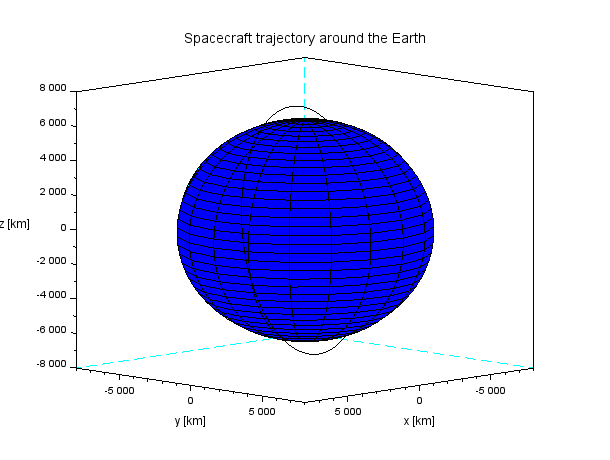

Data behind this chart, as committed beside it:
0, -812670.02864522242, -1364871.4850909887, 6905671.5868660519, -7012.0491574502212, -2352.8488411220656, -1287.5473639509519, 7100000, 0.002, 98.277101999999999, 90, 20, 10, -1201265.9074472052, 1039358.9206225876, 6905671.5868660519, -1011.3442745662519, 7403.5301292126824, -1287.5473639509519
10, -882744, -1388323, 6892410, -7003, -2337, -1365, 7100000, 0.002, 98.28, 90, 20, 10.61, -1211258, 1113342, 6892410, -987.1, 7393, -1365
20, -952718, -1411619, 6878375, -6992, -2322, -1442, 7100000, 0.002, 98.28, 90, 20, 11.21, -1221008, 1187216, 6878375, -962.8, 7382, -1442
30, -1022587, -1434757, 6863571, -6981, -2306, -1519, 7100000, 0.002, 98.28, 90, 20, 11.82, -1230513, 1260971, 6863571, -938.3, 7369, -1519
40, -1092340, -1457734, 6847997, -6969, -2290, -1596, 7100000, 0.002, 98.28, 90, 20, 12.43, -1239774, 1334599, 6847997, -913.8, 7356, -1596
50, -1161971, -1480548, 6831656, -6957, -2273, -1672, 7100000, 0.002, 98.28, 90, 20, 13.04, -1248790, 1408092, 6831656, -889.2, 7342, -1672
60, -1231472, -1503196, 6814550, -6943, -2256, -1749, 7100000, 0.002, 98.28, 90, 20, 13.64, -1257559, 1481441, 6814550, -864.6, 7327, -1749
70, -1300835, -1525676, 6796681, -6929, -2239, -1825, 7100000, 0.002, 98.28, 90, 20, 14.25, -1266081, 1554637, 6796681, -839.8, 7312, -1825
80, -1370052, -1547985, 6778050, -6914, -2222, -1901, 7100000, 0.002, 98.28, 90, 20, 14.86, -1274356, 1627673, 6778050, -815, 7295, -1901
90, -1439116, -1570120, 6758660, -6898, -2205, -1977, 7100000, 0.002, 98.28, 90, 20, 15.46, -1282381, 1700538, 6758660, -790.1, 7278, -1977
100, -1508019, -1592080, 6738513, -6882, -2187, -2052, 7100000, 0.002, 98.28, 90, 20, 16.07, -1290158, 1773226, 6738513, -765.2, 7260, -2052
110, -1576753, -1613861, 6717611, -6865, -2169, -2128, 7100000, 0.002, 98.28, 90, 20, 16.68, -1297685, 1845727, 6717611, -740.2, 7240, -2128
120, -1645310, -1635461, 6695957, -6847, -2151, -2203, 7100000, 0.002, 98.28, 90, 20, 17.28, -1304962, 1918033, 6695957, -715.2, 7221, -2203
130, -1713682, -1656878, 6673552, -6828, -2132, -2278, 7100000, 0.002, 98.28, 90, 20, 17.89, -1311988, 1990136, 6673552, -690, 7200, -2278
140, -1781863, -1678110, 6650401, -6808, -2114, -2352, 7100000, 0.002, 98.28, 90, 20, 18.5, -1318763, 2062027, 6650401, -664.9, 7178, -2352
150, -1849845, -1699154, 6626504, -6788, -2095, -2427, 7100000, 0.002, 98.28, 90, 20, 19.1, -1325286, 2133697, 6626504, -639.7, 7156, -2427
160, -1917619, -1720007, 6601865, -6767, -2076, -2501, 7100000, 0.002, 98.28, 90, 20, 19.71, -1331557, 2205140, 6601865, -614.5, 7133, -2501
170, -1985178, -1740668, 6576487, -6745, -2056, -2575, 7100000, 0.002, 98.28, 90, 20, 20.32, -1337576, 2276345, 6576487, -589.2, 7108, -2575
180, -2052515, -1761133, 6550372, -6722, -2037, -2648, 7100000, 0.002, 98.28, 90, 20, 20.93, -1343341, 2347305, 6550372, -563.9, 7083, -2648
190, -2119622, -1781402, 6523524, -6699, -2017, -2721, 7100000, 0.002, 98.28, 90, 20, 21.53, -1348854, 2418012, 6523524, -538.6, 7058, -2721
200, -2186492, -1801471, 6495945, -6675, -1997, -2794, 7100000, 0.002, 98.28, 90, 20, 22.14, -1354114, 2488457, 6495945, -513.3, 7031, -2794
210, -2253117, -1821338, 6467638, -6650, -1977, -2867, 7100000, 0.002, 98.28, 90, 20, 22.75, -1359120, 2558633, 6467638, -487.9, 7004, -2867
220, -2319489, -1841002, 6438608, -6624, -1956, -2939, 7100000, 0.002, 98.28, 90, 20, 23.35, -1363872, 2628530, 6438608, -462.6, 6976, -2939
230, -2385602, -1860459, 6408856, -6598, -1935, -3011, 7100000, 0.002, 98.28, 90, 20, 23.96, -1368371, 2698141, 6408856, -437.2, 6947, -3011
240, -2451448, -1879708, 6378386, -6571, -1914, -3083, 7100000, 0.002, 98.28, 90, 20, 24.57, -1372615, 2767458, 6378386, -411.8, 6917, -3083
250, -2517019, -1898746, 6347203, -6543, -1893, -3154, 7100000, 0.002, 98.28, 90, 20, 25.17, -1376606, 2836472, 6347203, -386.4, 6886, -3154
260, -2582308, -1917572, 6315308, -6515, -1872, -3225, 7100000, 0.002, 98.28, 90, 20, 25.78, -1380344, 2905176, 6315308, -361, 6855, -3225
270, -2647308, -1936183, 6282707, -6485, -1850, -3295, 7100000, 0.002, 98.28, 90, 20, 26.39, -1383827, 2973561, 6282707, -335.6, 6822, -3295
280, -2712012, -1954577, 6249402, -6455, -1829, -3366, 7100000, 0.002, 98.28, 90, 20, 26.99, -1387057, 3041620, 6249402, -310.3, 6789, -3366
290, -2776412, -1972752, 6215397, -6425, -1807, -3435, 7100000, 0.002, 98.28, 90, 20, 27.6, -1390033, 3109345, 6215397, -284.9, 6755, -3435
300, -2840502, -1990707, 6180697, -6393, -1784, -3505, 7100000, 0.002, 98.28, 90, 20, 28.21, -1392755, 3176727, 6180697, -259.6, 6721, -3505
310, -2904273, -2008438, 6145304, -6361, -1762, -3574, 7100000, 0.002, 98.28, 90, 20, 28.81, -1395225, 3243759, 6145304, -234.3, 6685, -3574
320, -2967719, -2025945, 6109224, -6328, -1739, -3642, 7100000, 0.002, 98.28, 90, 20, 29.42, -1397441, 3310433, 6109224, -209, 6649, -3642
330, -3030833, -2043225, 6072459, -6295, -1717, -3711, 7100000, 0.002, 98.28, 90, 20, 30.03, -1399405, 3376741, 6072459, -183.8, 6612, -3711
340, -3093607, -2060276, 6035015, -6260, -1694, -3778, 7100000, 0.002, 98.28, 90, 20, 30.63, -1401117, 3442676, 6035015, -158.5, 6575, -3778
350, -3156036, -2077097, 5996895, -6225, -1670, -3846, 7100000, 0.002, 98.28, 90, 20, 31.24, -1402576, 3508229, 5996895, -133.4, 6536, -3846
360, -3218111, -2093685, 5958104, -6190, -1647, -3913, 7100000, 0.002, 98.28, 90, 20, 31.85, -1403784, 3573394, 5958104, -108.2, 6497, -3913
370, -3279825, -2110039, 5918645, -6153, -1624, -3979, 7100000, 0.002, 98.28, 90, 20, 32.46, -1404741, 3638162, 5918645, -83.14, 6457, -3979
380, -3341173, -2126156, 5878525, -6116, -1600, -4045, 7100000, 0.002, 98.28, 90, 20, 33.06, -1405447, 3702526, 5878525, -58.1, 6416, -4045
390, -3402147, -2142036, 5837746, -6078, -1576, -4111, 7100000, 0.002, 98.28, 90, 20, 33.67, -1405903, 3766478, 5837746, -33.11, 6374, -4111
400, -3462739, -2157676, 5796314, -6040, -1552, -4176, 7100000, 0.002, 98.28, 90, 20, 34.28, -1406109, 3830011, 5796314, -8.182, 6332, -4176
410, -3522945, -2173074, 5754234, -6001, -1528, -4240, 7100000, 0.002, 98.28, 90, 20, 34.88, -1406067, 3893118, 5754234, 16.68, 6289, -4240
420, -3582756, -2188229, 5711509, -5961, -1503, -4305, 7100000, 0.002, 98.28, 90, 20, 35.49, -1405776, 3955790, 5711509, 41.48, 6245, -4305
430, -3642166, -2203139, 5668145, -5921, -1479, -4368, 7100000, 0.002, 98.28, 90, 20, 36.1, -1405237, 4018022, 5668145, 66.22, 6201, -4368
440, -3701168, -2217803, 5624147, -5880, -1454, -4431, 7100000, 0.002, 98.28, 90, 20, 36.7, -1404452, 4079805, 5624147, 90.87, 6156, -4431
450, -3759756, -2232218, 5579519, -5838, -1429, -4494, 7100000, 0.002, 98.28, 90, 20, 37.31, -1403420, 4141133, 5579519, 115.5, 6110, -4494
460, -3817924, -2246384, 5534267, -5796, -1404, -4556, 7100000, 0.002, 98.28, 90, 20, 37.91, -1402143, 4201997, 5534267, 140, 6063, -4556
470, -3875664, -2260298, 5488396, -5752, -1379, -4618, 7100000, 0.002, 98.28, 90, 20, 38.52, -1400621, 4262392, 5488396, 164.4, 6016, -4618
480, -3932971, -2273960, 5441910, -5709, -1353, -4679, 7100000, 0.002, 98.28, 90, 20, 39.13, -1398856, 4322309, 5441910, 188.7, 5968, -4679
490, -3989838, -2287367, 5394816, -5664, -1328, -4740, 7100000, 0.002, 98.28, 90, 20, 39.73, -1396848, 4381742, 5394816, 212.9, 5919, -4740
500, -4046258, -2300518, 5347118, -5619, -1302, -4800, 7100000, 0.002, 98.28, 90, 20, 40.34, -1394598, 4440685, 5347118, 237.1, 5869, -4800
510, -4102225, -2313411, 5298822, -5574, -1276, -4859, 7100000, 0.002, 98.28, 90, 20, 40.95, -1392107, 4499129, 5298822, 261.1, 5819, -4859
520, -4157734, -2326046, 5249933, -5528, -1250, -4918, 7100000, 0.002, 98.28, 90, 20, 41.55, -1389376, 4557069, 5249933, 285, 5769, -4918
530, -4212777, -2338421, 5200457, -5481, -1224, -4977, 7100000, 0.002, 98.28, 90, 20, 42.16, -1386406, 4614497, 5200457, 308.9, 5717, -4977
540, -4267350, -2350534, 5150399, -5433, -1198, -5035, 7100000, 0.002, 98.28, 90, 20, 42.77, -1383199, 4671407, 5150399, 332.6, 5665, -5035
550, -4321444, -2362384, 5099765, -5385, -1172, -5092, 7100000, 0.002, 98.28, 90, 20, 43.37, -1379755, 4727792, 5099765, 356.2, 5612, -5092
560, -4375056, -2373970, 5048561, -5337, -1145, -5149, 7100000, 0.002, 98.28, 90, 20, 43.98, -1376076, 4783645, 5048561, 379.7, 5559, -5149
570, -4428178, -2385290, 4996791, -5288, -1119, -5205, 7100000, 0.002, 98.28, 90, 20, 44.59, -1372162, 4838961, 4996791, 403, 5504, -5205
580, -4480805, -2396344, 4944463, -5238, -1092, -5261, 7100000, 0.002, 98.28, 90, 20, 45.19, -1368015, 4893732, 4944463, 426.3, 5450, -5261
590, -4532931, -2407130, 4891582, -5187, -1065, -5316, 7100000, 0.002, 98.28, 90, 20, 45.8, -1363637, 4947952, 4891582, 449.4, 5394, -5316
600, -4584549, -2417646, 4838154, -5136, -1038, -5370, 7100000, 0.002, 98.28, 90, 20, 46.41, -1359028, 5001615, 4838154, 472.4, 5338, -5370
... 8,580 more rows
